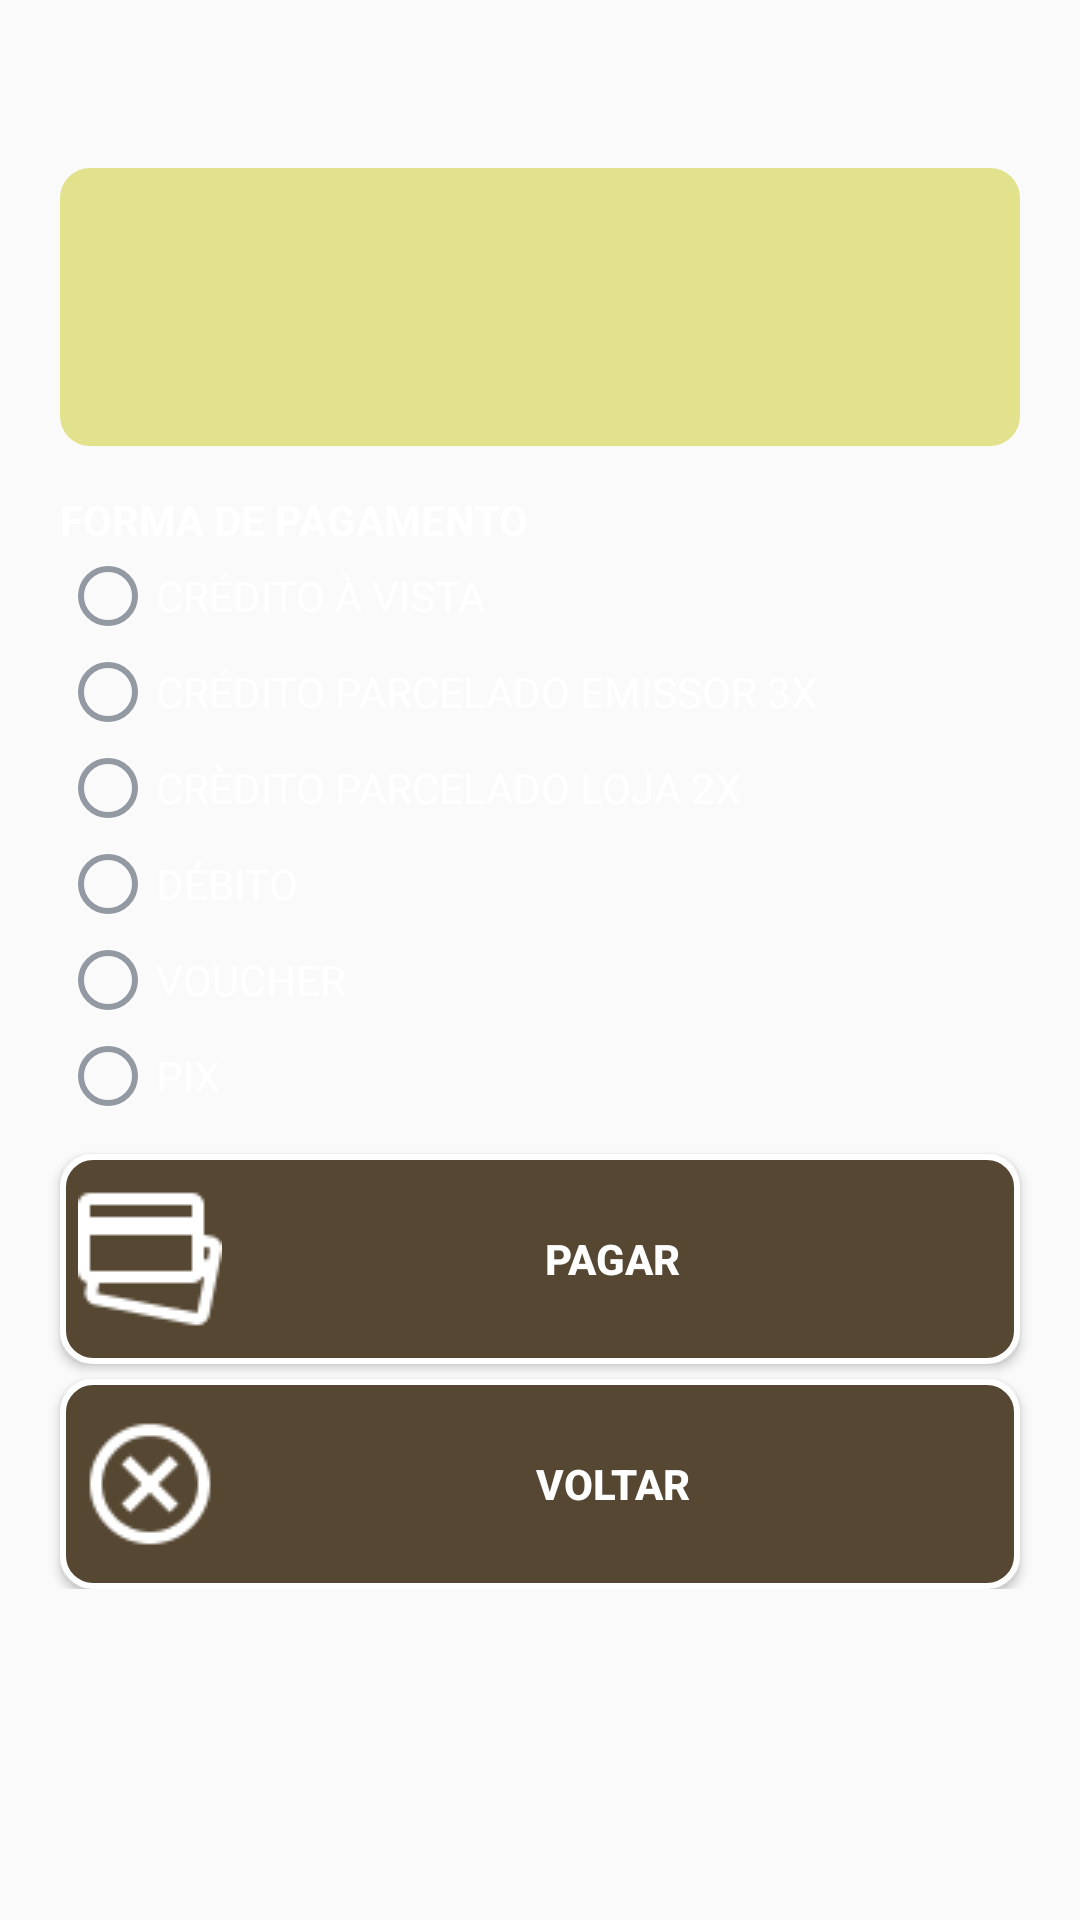

The Android layout XML behind this screen, and the referenced resources:
<!-- AndroidManifest.xml: application theme AppTheme -->
<!-- res/layout/pagamento.xml -->
<?xml version="1.0" encoding="utf-8"?>

<ScrollView
    xmlns:android="http://schemas.android.com/apk/res/android"
    android:layout_width="fill_parent"
    android:layout_height="fill_parent"
    android:background="@drawable/fundo">

<LinearLayout
    xmlns:android="http://schemas.android.com/apk/res/android"
    android:layout_width="match_parent"
    android:layout_height="match_parent"
    android:orientation="vertical">

    <Toolbar
        android:id="@+id/toolbar_pagamneto"
        android:layout_width="match_parent"
        android:layout_height="wrap_content"
        android:textColor="#fff">
    </Toolbar>

   <LinearLayout
       android:layout_width="match_parent"
       android:layout_height="wrap_content"
       android:background="@drawable/layout_shape"
       android:orientation="vertical"
       android:layout_marginHorizontal="20dp"
       >
        <TextView
           android:id="@+id/pedido"
           android:layout_width="wrap_content"
           android:layout_height="wrap_content"
           android:layout_gravity="center_horizontal"
           android:layout_margin="10dp"
           />
       <TextView
           android:id="@+id/total"
           android:layout_width="wrap_content"
           android:layout_height="wrap_content"
           android:layout_gravity="center_horizontal"
           android:textStyle="bold"
           android:textSize="25dp"
           android:layout_margin="10dp" />
   </LinearLayout>

    <TextView
        android:id="@+id/tipotransacao"
        android:layout_width="wrap_content"
        android:layout_height="wrap_content"
        android:text="@string/forma_pagamento"
        android:textStyle="bold"
        android:layout_marginTop="15dp"
        android:layout_marginLeft="20dp"
        android:textColor="#fff"
        />

    <RadioGroup
        android:id="@+id/rgproduto"
        android:layout_width="match_parent"
        android:layout_height="wrap_content"
        android:layout_marginLeft="20dp">
        <RadioButton
            android:id="@+id/creditoVista"
            android:layout_width="match_parent"
            android:layout_height="wrap_content"
            android:textColor="#fff"
            android:text="@string/rb_vista" />

        <RadioButton
            android:id="@+id/creditoParc3"
            android:layout_width="match_parent"
            android:layout_height="wrap_content"
            android:textColor="#fff"
            android:text="@string/rb_parc_3x" />

        <RadioButton
            android:id="@+id/creditoParc2"
            android:layout_width="match_parent"
            android:layout_height="wrap_content"
            android:textColor="#fff"
            android:text="@string/rb_parc_2x" />

        <RadioButton
            android:id="@+id/debito"
            android:layout_width="match_parent"
            android:layout_height="wrap_content"
            android:textColor="#fff"
            android:text="@string/rb_debito" />

        <RadioButton
            android:id="@+id/voucher"
            android:layout_width="match_parent"
            android:layout_height="wrap_content"
            android:textColor="#fff"
            android:text="@string/rb_voucher" />

        <RadioButton
            android:id="@+id/pix"
            android:layout_width="match_parent"
            android:layout_height="wrap_content"
            android:textColor="#fff"
            android:text="@string/rb_pix" />
    </RadioGroup>

    <Button
        android:id="@+id/botaotrs"
        android:layout_width="match_parent"
        android:layout_height="70dp"
        android:text="@string/botao_pagar"
        android:textStyle="bold"
        android:drawableLeft="@drawable/card"
        android:background="@drawable/action_button_idle"
        android:textColor="#fff"
        android:layout_marginTop="10dp"
        android:layout_marginHorizontal="20dp" />

    <Button
        android:layout_width="match_parent"
        android:layout_height="70dp"
        android:text="@string/botao_cancelar"
        android:textStyle="bold"
        android:background="@drawable/action_button_idle"
        android:onClick="cancelaPedido"
        android:drawableLeft="@drawable/cancel"
        android:textColor="#fff"
        android:layout_marginTop="5dp"
        android:layout_marginHorizontal="20dp" />

</LinearLayout>
</ScrollView>
<!-- resources referenced by this layout -->
<resources>
  <!-- drawable action_button_idle (drawable) -->
  <?xml version="1.0" encoding="utf-8"?>
  
  <selector xmlns:android="http://schemas.android.com/apk/res/android">
      <item android:drawable="@drawable/botao_idle" android:state_pressed="false"/>
      <item android:drawable="@drawable/botao_idle_press" android:state_pressed="true"/>
  </selector>
  <!-- drawable cancel: png bitmap (drawable, 961 bytes) -->
  <!-- drawable card: png bitmap (drawable, 818 bytes) -->
  <!-- drawable layout_shape (drawable) -->
  <?xml version="1.0" encoding="UTF-8"?>
  
  <shape xmlns:android="http://schemas.android.com/apk/res/android">
      <solid android:color="#e2e28c"/>
      <corners android:radius="10dp"/>
      <padding android:left="0dp" android:top="0dp" android:right="0dp" android:bottom="0dp" />
  </shape>
  <string name="botao_cancelar">VOLTAR</string>
  <string name="botao_pagar">PAGAR</string>
  <string name="forma_pagamento">FORMA DE PAGAMENTO</string>
  <string name="rb_debito">DÉBITO</string>
  <string name="rb_parc_2x">CRÈDITO PARCELADO LOJA 2X</string>
  <string name="rb_parc_3x">CRÉDITO PARCELADO EMISSOR 3X</string>
  <string name="rb_pix">PIX</string>
  <string name="rb_vista">CRÉDITO À VISTA</string>
  <string name="rb_voucher">VOUCHER</string>
  <style name="AppTheme" parent="Theme.AppCompat.Light.NoActionBar">
          
          <item name="colorPrimary">@color/colorPrimary</item>
          <item name="colorPrimaryDark">@color/colorPrimaryDark</item>
          <item name="colorAccent">@color/colorAccent</item>
          <item name="colorControlActivated">@android:color/holo_red_light</item>
          <item name="colorControlNormal">@color/colorPrimary</item>
      </style>
  <!-- drawable botao_idle (drawable) -->
  <shape xmlns:android="http://schemas.android.com/apk/res/android"
      android:shape="rectangle">
  
      <solid
          android:color="#564732" />
  
      <padding
          android:left="6dp"
          android:top="6dp"
          android:right="6dp"
          android:bottom="6dp" />
  
      <corners
          android:radius="10dp" />
  
      <stroke
          android:color="#ffffff"
          android:width="2dp"/>
  
  </shape>
  <!-- drawable botao_idle_press (drawable) -->
  <shape xmlns:android="http://schemas.android.com/apk/res/android"
      android:shape="rectangle">
  
      <solid
          android:color="#3f3424" />
  
      <padding
          android:left="6dp"
          android:top="6dp"
          android:right="6dp"
          android:bottom="6dp" />
  
      <corners
          android:radius="10dp" />
  
      <stroke
          android:color="#ffffff"
          android:width="2dp"/>
  
  </shape>
  <color name="colorPrimary">#9299a3</color>
  <color name="colorPrimaryDark">#9299a3</color>
  <color name="colorAccent">#9299a3</color>
</resources>
